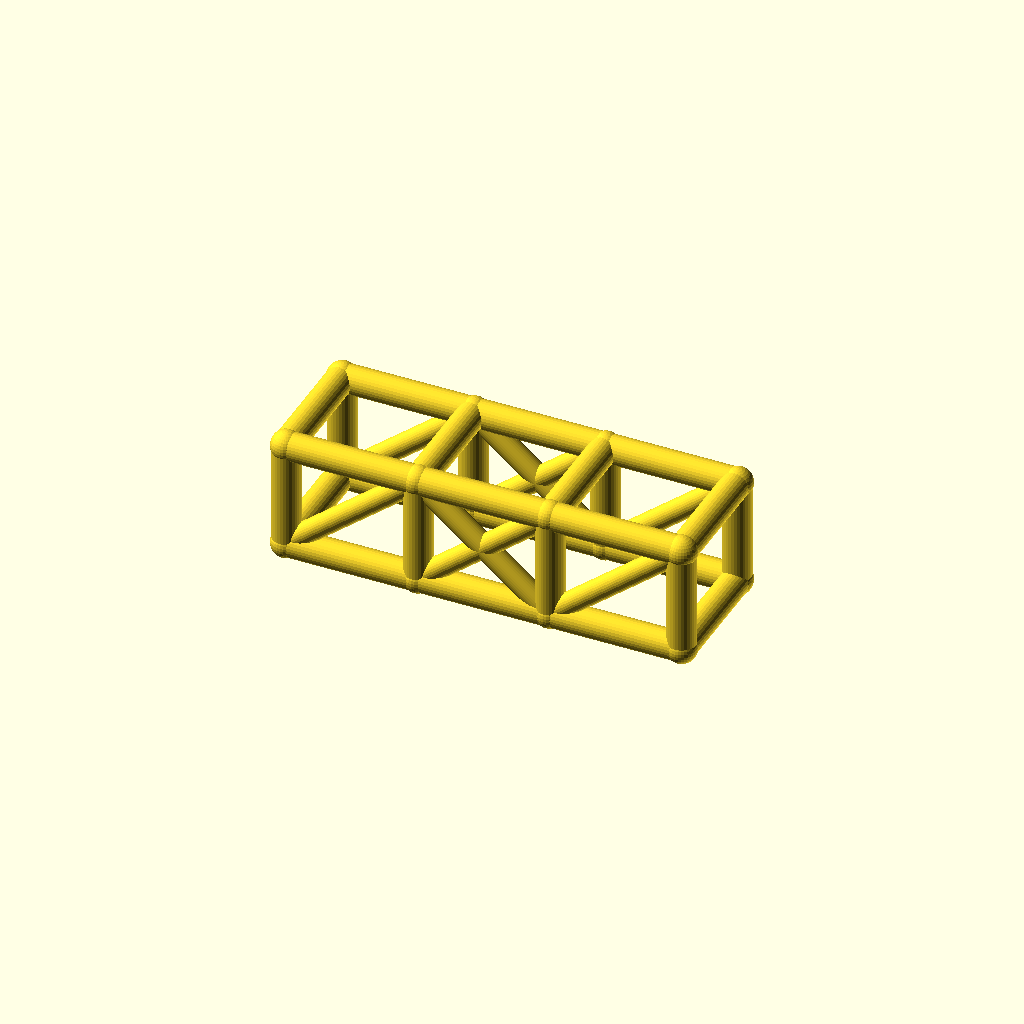
Cell 1 — every parameter at its default value.
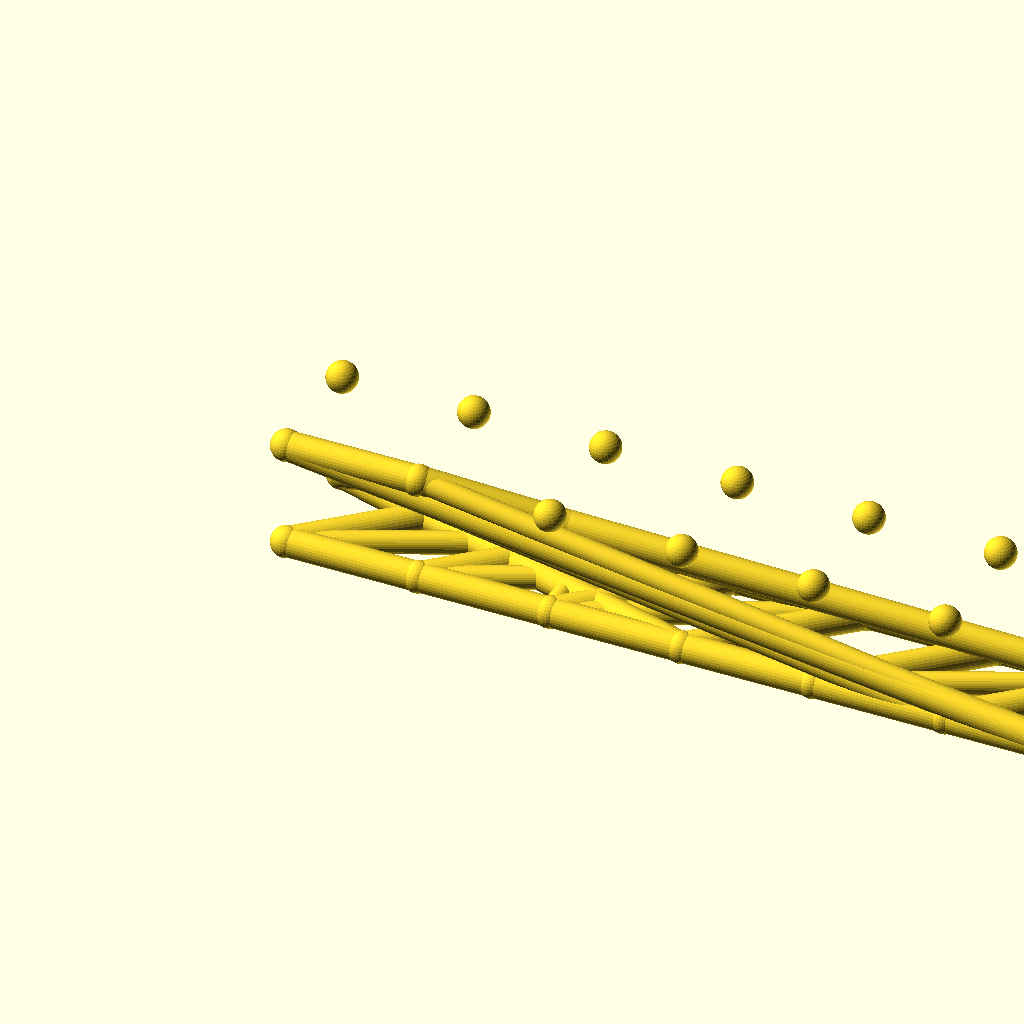
Cell 2: bays = 6 (everything else at default).
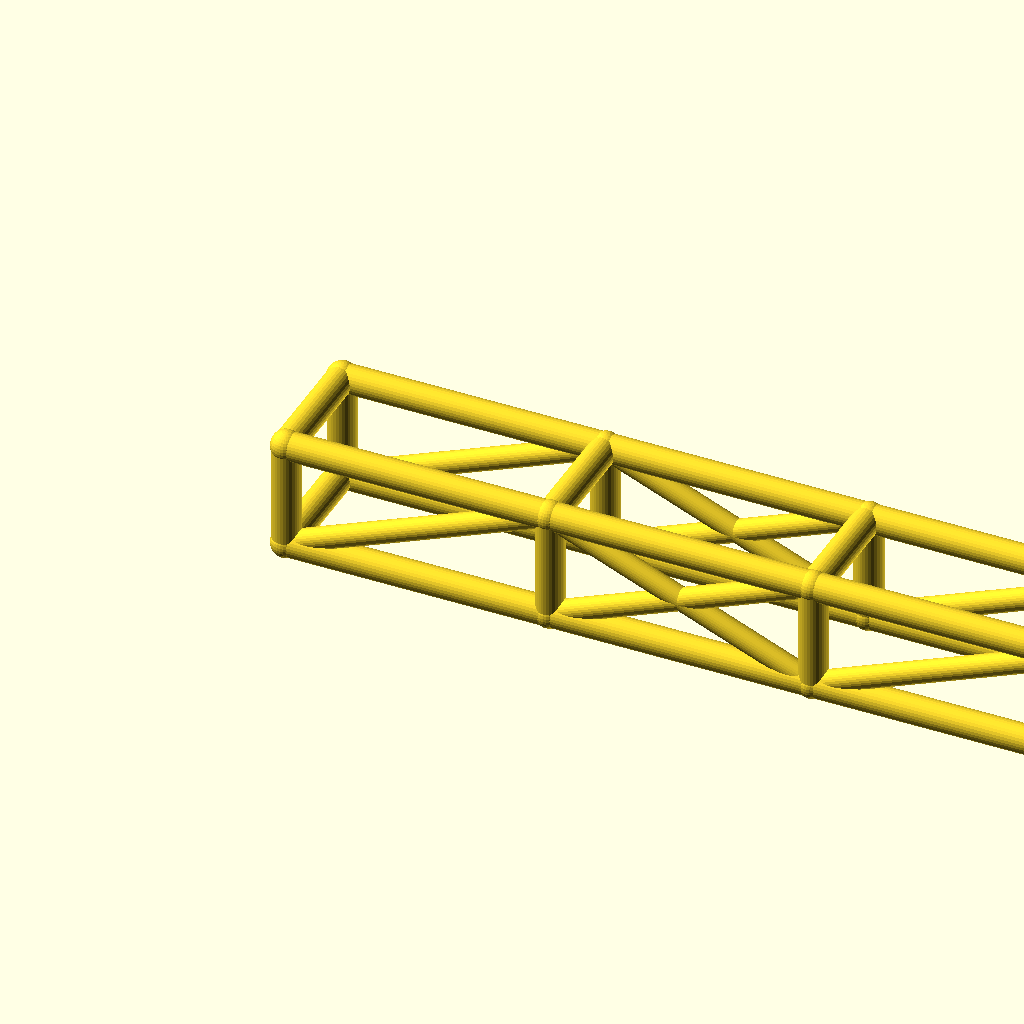
Cell 3: the same model with bay_l = 84.
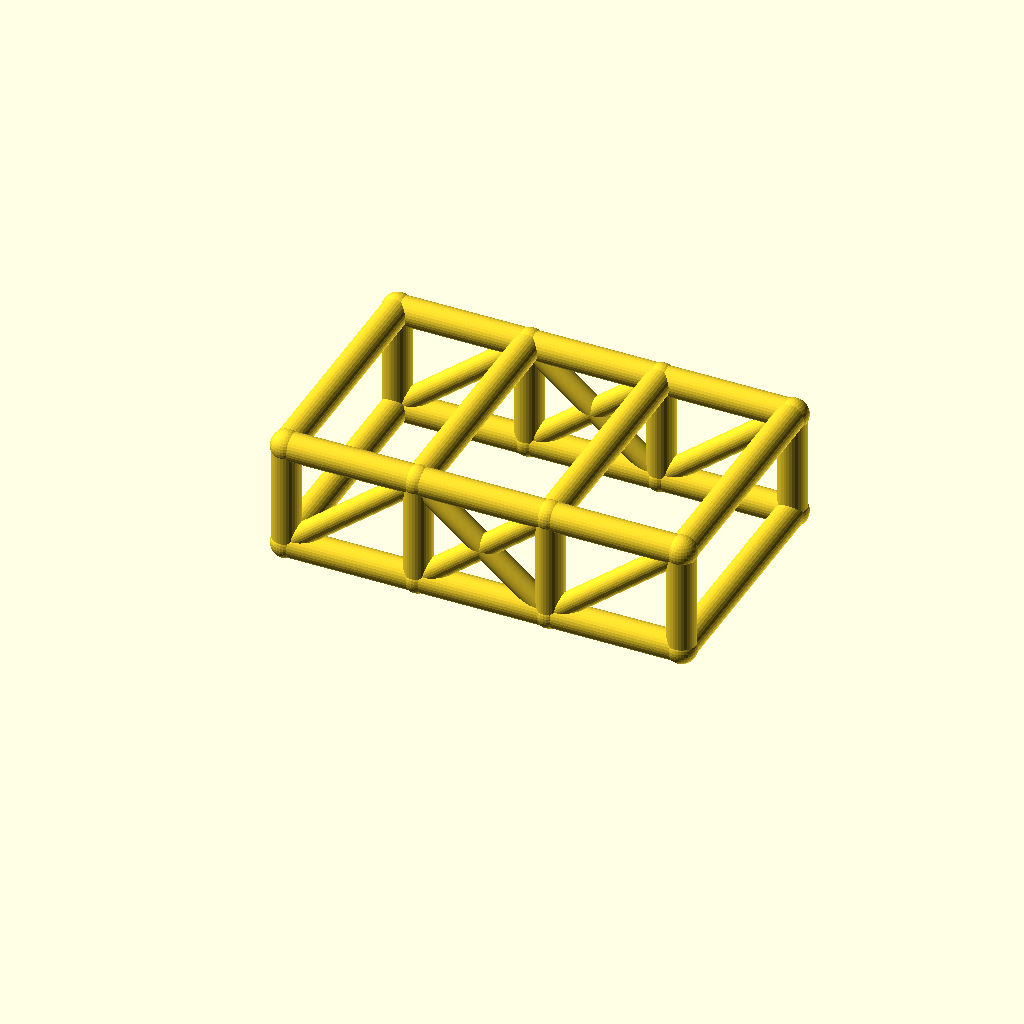
Cell 4: cage_w = 76 (everything else at default).
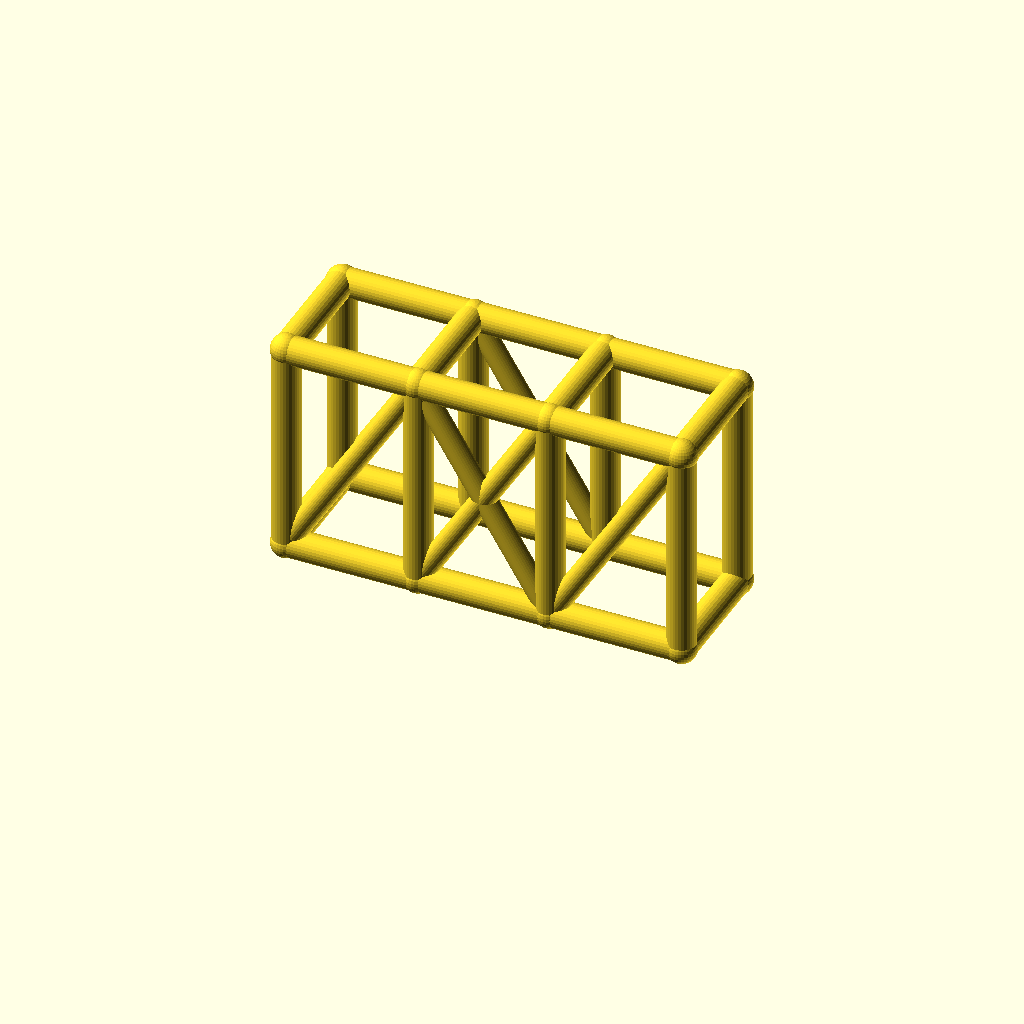
Cell 5 — cage_h set to 68, the other parameters unchanged.
All cells are drawn from one camera (rotation 55°, 0°, 25°, orthographic, colour scheme Cornfield), so only the parameter changes between them.
The OpenSCAD source (optional_data/data/wire2/rollcages/scene_0024.scad):
$fn = 32;

// ----------------------------------------------------------------------
// Roll cage: 3 bays x 2 sections, bays 42 mm, 38 x 34 mm section
// ----------------------------------------------------------------------

// --- parameters (mm) ---
bays = 3;                 // number of bays along X
sections = 2;             // levels of the cage
bay_l = 42;               // bay length, X
cage_w = 38;              // cage width, Y
cage_h = 34;              // cage height, Z
rail_r = 4.5;             // rail and hoop radius
diag_r = 3.5;             // diagonal brace radius
joint_r = 4.9;            // joint ball radius

bbox_x = bays * bay_l + 2 * joint_r;  // overall X, joints included
bbox_y = cage_w + 2 * joint_r;  // overall Y, joints included
bbox_z = cage_h + 2 * joint_r;  // overall Z, joints included
rail_d = 2 * rail_r;  // rail stock diameter
diag_d = 2 * diag_r;  // diagonal stock diameter
joint_d = 2 * joint_r;  // joint ball diameter
cage_l = bays * bay_l;  // overall cage length
nodes = [for (lvl = [0, 1], side = [0, 1], st = [0 : bays]) [st * bay_l, side * cage_w, lvl * cage_h]];

module member(a, b, r) {
  /* round stock from joint a to joint b, ends buried in the joint balls */
  d = b - a;
  length = norm(d);
  translate(a) rotate([0, acos(d[2] / length), atan2(d[1], d[0])])
    cylinder(h = length, r = r);
}

module joint(p, r) {
  /* ball at the joint centre, fatter than every member meeting there */
  translate(p) sphere(r = r);
}

/* members - each call is one graph edge */
member(nodes[0], nodes[1], rail_r);
member(nodes[1], nodes[2], rail_r);
member(nodes[2], nodes[3], rail_r);
member(nodes[4], nodes[5], rail_r);
member(nodes[5], nodes[6], rail_r);
member(nodes[6], nodes[7], rail_r);
member(nodes[8], nodes[9], rail_r);
member(nodes[9], nodes[10], rail_r);
member(nodes[10], nodes[11], rail_r);
member(nodes[12], nodes[13], rail_r);
member(nodes[13], nodes[14], rail_r);
member(nodes[14], nodes[15], rail_r);
member(nodes[0], nodes[8], rail_r);
member(nodes[1], nodes[9], rail_r);
member(nodes[2], nodes[10], rail_r);
member(nodes[3], nodes[11], rail_r);
member(nodes[4], nodes[12], rail_r);
member(nodes[5], nodes[13], rail_r);
member(nodes[6], nodes[14], rail_r);
member(nodes[7], nodes[15], rail_r);
member(nodes[8], nodes[12], rail_r);
member(nodes[9], nodes[13], rail_r);
member(nodes[10], nodes[14], rail_r);
member(nodes[11], nodes[15], rail_r);
member(nodes[0], nodes[4], rail_r);
member(nodes[3], nodes[7], rail_r);
member(nodes[0], nodes[9], diag_r);
member(nodes[1], nodes[10], diag_r);
member(nodes[9], nodes[2], diag_r);
member(nodes[2], nodes[11], diag_r);
member(nodes[4], nodes[13], diag_r);
member(nodes[5], nodes[14], diag_r);
member(nodes[13], nodes[6], diag_r);
member(nodes[6], nodes[15], diag_r);

/* joint balls */
for (p = nodes) joint(p, joint_r);
Parameter table extracted from the source (name, type, default, range or options):
bays: number, default 3
sections: number, default 2
bay_l: number, default 42
cage_w: number, default 38
cage_h: number, default 34
rail_r: number, default 4.5
diag_r: number, default 3.5
joint_r: number, default 4.9
